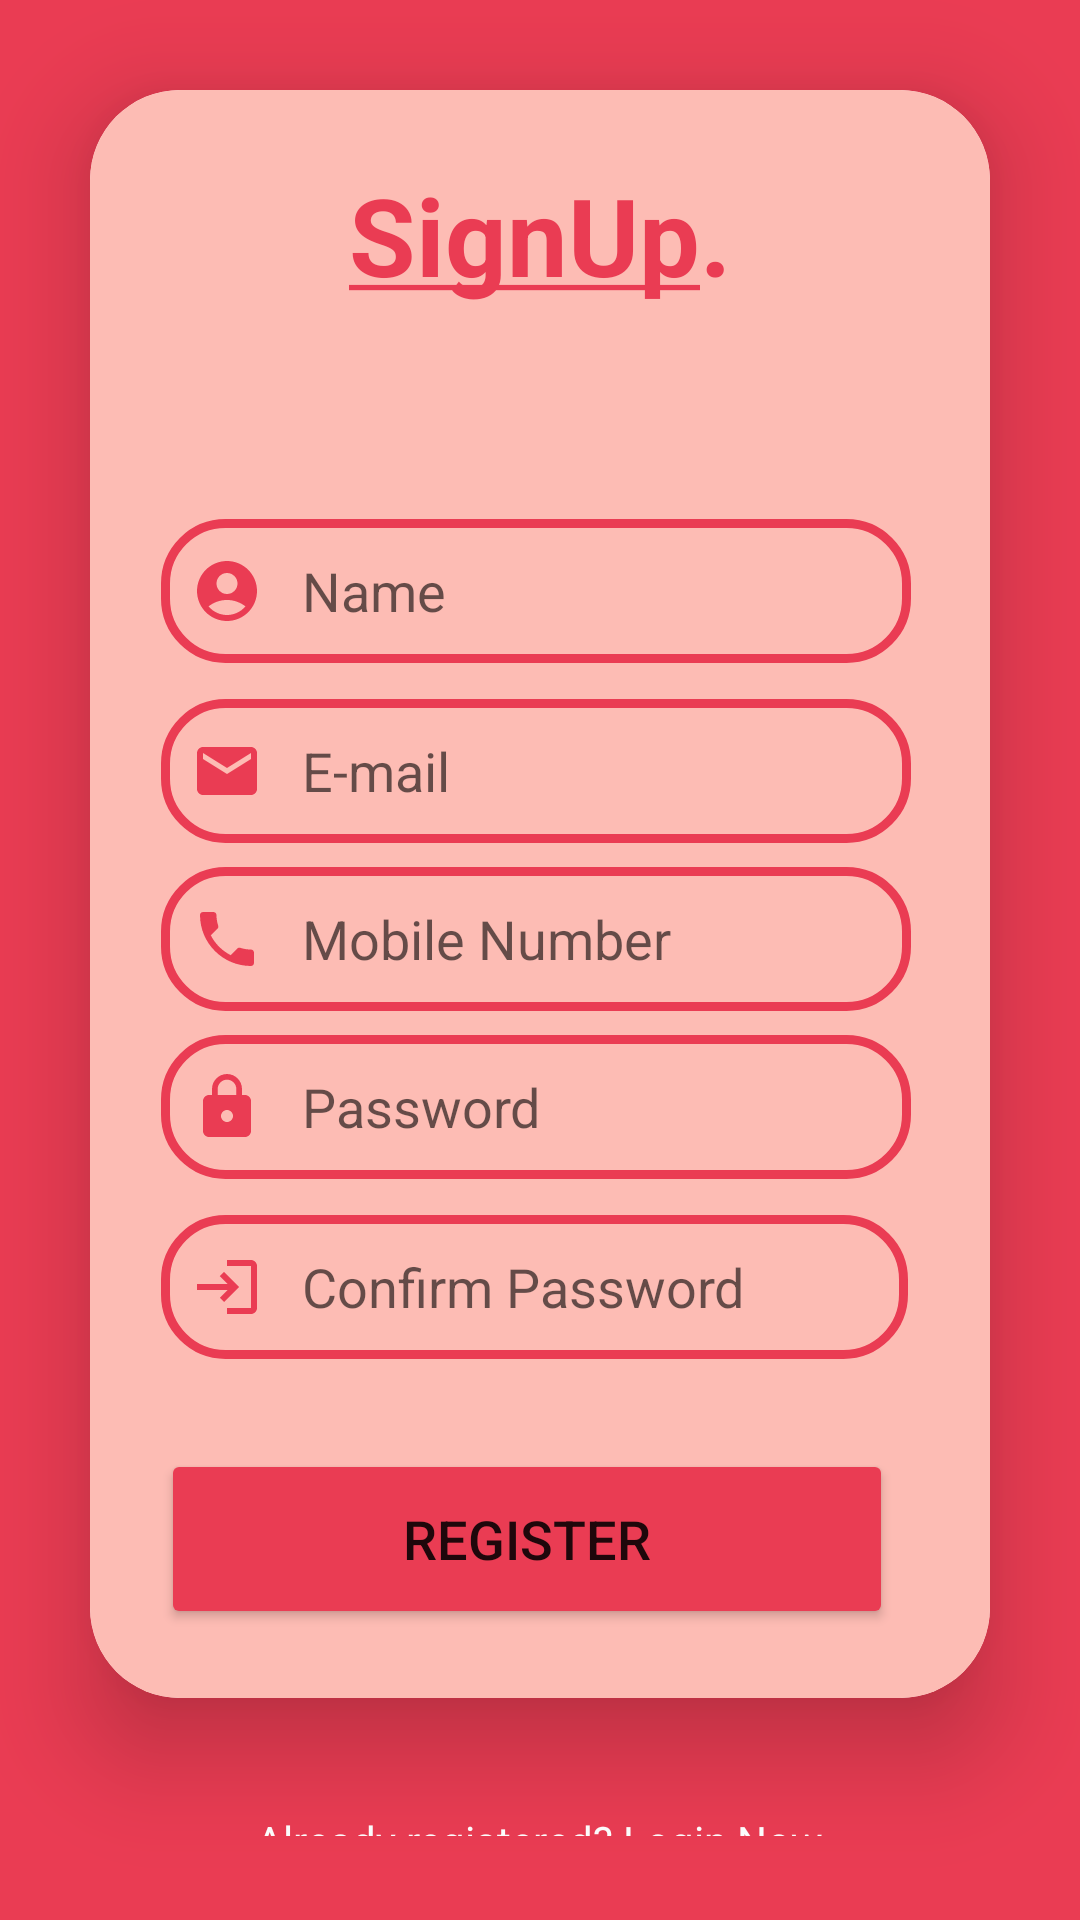

Android layout source for this screen:
<!-- AndroidManifest.xml: application theme Theme.Canteenm -->
<!-- res/layout/activity_register.xml -->
<?xml version="1.0" encoding="utf-8"?>
<LinearLayout
    xmlns:android="http://schemas.android.com/apk/res/android"
    xmlns:app="http://schemas.android.com/apk/res-auto"
    xmlns:tools="http://schemas.android.com/tools"
    xmlns:card_view="http://schemas.android.com/apk/res-auto"
    android:layout_width="match_parent"
    android:layout_height="match_parent"
    android:orientation="vertical"
    android:gravity="center"
    android:background="@color/red"
    tools:context=".MainActivity">

    <androidx.cardview.widget.CardView
        android:layout_width="match_parent"
        android:layout_height="536dp"
        android:layout_margin="30dp"
        android:background="@color/red2"
        app:cardCornerRadius="30dp"
        app:cardElevation="20dp">

        <LinearLayout
            android:layout_width="355dp"
            android:layout_height="538dp"
            android:layout_gravity="center_horizontal"
            android:background="@color/red2"
            android:orientation="vertical"
            android:padding="24dp">


            <TextView
                android:id="@+id/loginText"
                android:layout_width="match_parent"
                android:layout_height="59dp"
                android:text="@string/SignUp"
                android:textAlignment="center"
                android:textColor="@color/red"
                android:textSize="36sp"
                android:textStyle="bold" />

            <EditText
                android:id="@+id/name"
                android:layout_width="250dp"
                android:layout_height="48dp"
                android:layout_marginTop="60dp"
                android:layout_marginLeft="27dp"
                android:background="@drawable/edittext"
                android:drawableStart="@drawable/ic_baseline_account_circle_24"
                android:ems="10"
                android:hint="   Name"
                android:inputType="textPersonName"
                android:padding="10dp"
                android:textColor="@color/black"
                app:layout_constraintEnd_toEndOf="parent"
                app:layout_constraintStart_toStartOf="parent"
                app:layout_constraintTop_toTopOf="parent" />

            <EditText
                android:id="@+id/email"
                android:layout_width="250dp"
                android:layout_height="48dp"
                android:layout_marginTop="12dp"
                android:layout_marginLeft="27dp"
                android:background="@drawable/edittext"
                android:drawableLeft="@drawable/ic_baseline_email_24"
                android:ems="10"
                android:hint="   E-mail"
                android:inputType="textEmailAddress"
                android:padding="10dp"
                android:textColor="@color/black"
                app:layout_constraintEnd_toEndOf="parent"
                app:layout_constraintStart_toStartOf="parent"
                app:layout_constraintTop_toBottomOf="@+id/name" />

            <EditText
                android:id="@+id/number"
                android:layout_width="250dp"
                android:layout_height="48dp"
                android:layout_marginTop="8dp"
                android:layout_marginLeft="27dp"
                android:background="@drawable/edittext"
                android:drawableStart="@drawable/ic_baseline_phone_24"
                android:ems="10"
                android:hint="   Mobile Number"
                android:inputType="phone"
                android:padding="10dp"
                android:textColor="@color/black"
                app:layout_constraintEnd_toEndOf="parent"
                app:layout_constraintStart_toStartOf="parent"
                app:layout_constraintTop_toBottomOf="@+id/email" />

            <EditText
                android:id="@+id/Password"
                android:layout_width="250dp"
                android:layout_height="48dp"
                android:layout_marginTop="8dp"
                android:layout_marginLeft="27dp"
                android:background="@drawable/edittext"
                android:drawableStart="@drawable/ic_baseline_lock_24"
                android:ems="10"
                android:hint="   Password"
                android:inputType="textPassword"
                android:padding="10dp"
                android:textColor="@color/black"
                app:layout_constraintEnd_toEndOf="parent"
                app:layout_constraintStart_toStartOf="parent"
                app:layout_constraintTop_toBottomOf="@+id/number" />

            <EditText
                android:id="@+id/confirmPassword"
                android:layout_width="249dp"
                android:layout_height="48dp"
                android:layout_marginTop="12dp"
                android:layout_marginLeft="27dp"
                android:background="@drawable/edittext"
                android:drawableStart="@drawable/ic_baseline_login_24"
                android:ems="10"
                android:hint="   Confirm Password"
                android:inputType="textPassword"
                android:padding="10dp"
                android:textColor="@color/black"
                app:layout_constraintEnd_toEndOf="parent"
                app:layout_constraintStart_toStartOf="parent"
                app:layout_constraintTop_toBottomOf="@+id/Password" />

            <Button
                android:id="@+id/reset"
                android:layout_width="244dp"
                android:layout_height="60dp"
                android:layout_marginTop="30dp"
                android:layout_marginLeft="27dp"
                android:backgroundTint="@color/red"
                android:text="Register"
                android:textSize="18sp"
                app:cornerRadius="20dp" />

        </LinearLayout>

    </androidx.cardview.widget.CardView>

    <TextView

        android:layout_width="wrap_content"
        android:layout_height="wrap_content"
        android:padding="8dp"
        android:text="Already registered? Login Now"
        android:textSize="14sp"
        android:textAlignment="center"
        android:id="@+id/back2"
        android:textColor="@color/white"
        android:layout_marginBottom="20dp"/>

</LinearLayout>
<!-- resources referenced by this layout -->
<resources>
  <color name="black">#FF000000</color>
  <color name="red">#ea3c53</color>
  <color name="red2">#fdbcb4</color>
  <color name="white">#FFFFFFFF</color>
  <!-- drawable edittext (drawable) -->
  <?xml version="1.0" encoding="utf-8"?>
  <shape xmlns:android="http://schemas.android.com/apk/res/android"
      android:shape="rectangle">
  
      <stroke
          android:width="3dp"
          android:color="@color/red"/>
      <corners
          android:radius="20dp"/>
  </shape>
  <!-- drawable ic_baseline_account_circle_24 (drawable) -->
  <vector android:height="24dp" android:tint="#EA3C53"
      android:viewportHeight="24" android:viewportWidth="24"
      android:width="24dp" xmlns:android="http://schemas.android.com/apk/res/android">
      <path android:fillColor="@android:color/white" android:pathData="M12,2C6.48,2 2,6.48 2,12s4.48,10 10,10s10,-4.48 10,-10S17.52,2 12,2zM12,6c1.93,0 3.5,1.57 3.5,3.5S13.93,13 12,13s-3.5,-1.57 -3.5,-3.5S10.07,6 12,6zM12,20c-2.03,0 -4.43,-0.82 -6.14,-2.88C7.55,15.8 9.68,15 12,15s4.45,0.8 6.14,2.12C16.43,19.18 14.03,20 12,20z"/>
  </vector>
  <!-- drawable ic_baseline_email_24 (drawable) -->
  <vector android:height="24dp" android:tint="#ea3c53"
      android:viewportHeight="24" android:viewportWidth="24"
      android:width="24dp" xmlns:android="http://schemas.android.com/apk/res/android">
      <path android:fillColor="@android:color/white" android:pathData="M20,4L4,4c-1.1,0 -1.99,0.9 -1.99,2L2,18c0,1.1 0.9,2 2,2h16c1.1,0 2,-0.9 2,-2L22,6c0,-1.1 -0.9,-2 -2,-2zM20,8l-8,5 -8,-5L4,6l8,5 8,-5v2z"/>
  </vector>
  <!-- drawable ic_baseline_lock_24 (drawable) -->
  <vector android:height="24dp" android:tint="#ea3c53"
      android:viewportHeight="24" android:viewportWidth="24"
      android:width="24dp" xmlns:android="http://schemas.android.com/apk/res/android">
      <path android:fillColor="@android:color/white" android:pathData="M18,8h-1L17,6c0,-2.76 -2.24,-5 -5,-5S7,3.24 7,6v2L6,8c-1.1,0 -2,0.9 -2,2v10c0,1.1 0.9,2 2,2h12c1.1,0 2,-0.9 2,-2L20,10c0,-1.1 -0.9,-2 -2,-2zM12,17c-1.1,0 -2,-0.9 -2,-2s0.9,-2 2,-2 2,0.9 2,2 -0.9,2 -2,2zM15.1,8L8.9,8L8.9,6c0,-1.71 1.39,-3.1 3.1,-3.1 1.71,0 3.1,1.39 3.1,3.1v2z"/>
  </vector>
  <!-- drawable ic_baseline_login_24 (drawable) -->
  <vector android:autoMirrored="true" android:height="24dp"
      android:tint="#ea3c53" android:viewportHeight="24"
      android:viewportWidth="24" android:width="24dp" xmlns:android="http://schemas.android.com/apk/res/android">
      <path android:fillColor="@android:color/white" android:pathData="M11,7L9.6,8.4l2.6,2.6H2v2h10.2l-2.6,2.6L11,17l5,-5L11,7zM20,19h-8v2h8c1.1,0 2,-0.9 2,-2V5c0,-1.1 -0.9,-2 -2,-2h-8v2h8V19z"/>
  </vector>
  <string name="SignUp"><u>SignUp</u>.</string>
  <style name="Theme.Canteenm" parent="Theme.AppCompat.Light.NoActionBar">
          
          <item name="colorPrimary">@color/purple_500</item>
          <item name="colorPrimaryVariant">@color/purple_700</item>
          <item name="colorOnPrimary">@color/white</item>
          
          <item name="colorSecondary">@color/teal_200</item>
          <item name="colorSecondaryVariant">@color/teal_700</item>
          <item name="colorOnSecondary">@color/black</item>
          
          <item name="android:statusBarColor">?attr/colorPrimaryVariant</item>
          
      </style>
  <color name="purple_500">#FF6200EE</color>
  <color name="purple_700">#FF3700B3</color>
  <color name="teal_200">#FF03DAC5</color>
  <color name="teal_700">#FF018786</color>
</resources>
